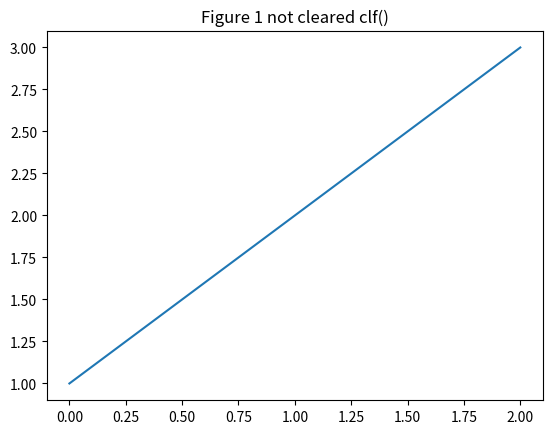

The matplotlib source for this figure:
import matplotlib.pyplot as plt

f1 = plt.figure()
plt.plot([1, 2, 3])
plt.title("Figure 1 not cleared clf()") 

f2 = plt.figure()
plt.plot([1,2,3]) 
# Clear Figure 2 with clf() function:
plt.clf()
plt.title("Figure 2 cleared with clf()")

plt.show()
